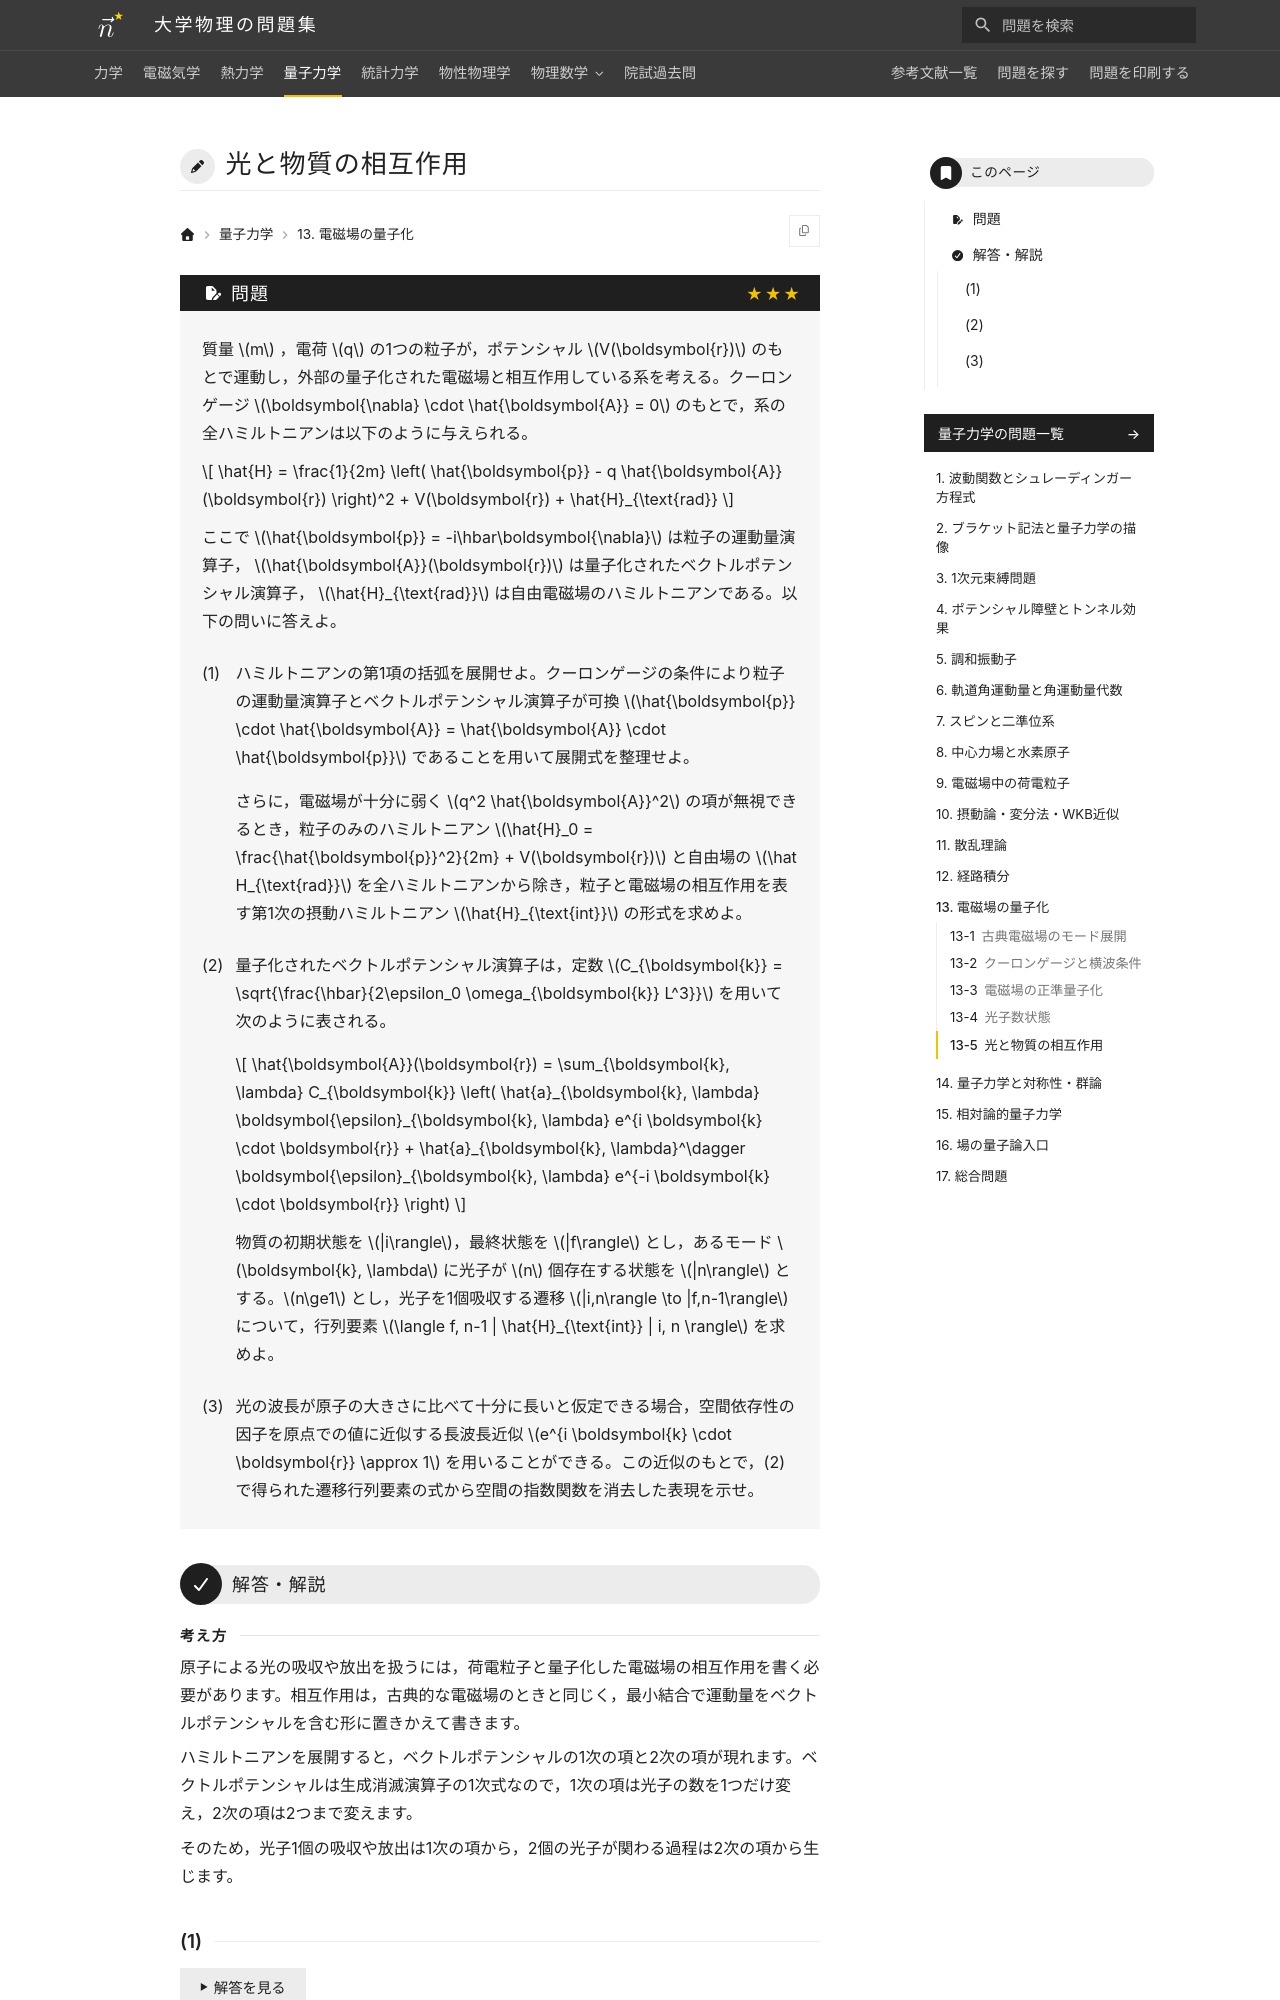

repository: Nanana-2/physics-site · page: 04quantum_mechanics/13/13_050/index.html · generator: mkdocs

---
tags:
  - 発展
---

# 光と物質の相互作用

## 問題

質量 $m$ ，電荷 $q$ の1つの粒子が，ポテンシャル $V(\boldsymbol{r})$ のもとで運動し，外部の量子化された電磁場と相互作用している系を考える。クーロンゲージ $\boldsymbol{\nabla} \cdot \hat{\boldsymbol{A}} = 0$ のもとで，系の全ハミルトニアンは以下のように与えられる。

$$
\hat{H} = \frac{1}{2m} \left( \hat{\boldsymbol{p}} - q \hat{\boldsymbol{A}}(\boldsymbol{r}) \right)^2 + V(\boldsymbol{r}) + \hat{H}_{\text{rad}}
$$

ここで $\hat{\boldsymbol{p}} = -i\hbar\boldsymbol{\nabla}$ は粒子の運動量演算子， $\hat{\boldsymbol{A}}(\boldsymbol{r})$ は量子化されたベクトルポテンシャル演算子， $\hat{H}_{\text{rad}}$ は自由電磁場のハミルトニアンである。以下の問いに答えよ。

(1) ハミルトニアンの第1項の括弧を展開せよ。クーロンゲージの条件により粒子の運動量演算子とベクトルポテンシャル演算子が可換 $\hat{\boldsymbol{p}} \cdot \hat{\boldsymbol{A}} = \hat{\boldsymbol{A}} \cdot \hat{\boldsymbol{p}}$ であることを用いて展開式を整理せよ。

さらに，電磁場が十分に弱く $q^2 \hat{\boldsymbol{A}}^2$ の項が無視できるとき，粒子のみのハミルトニアン $\hat{H}_0 = \frac{\hat{\boldsymbol{p}}^2}{2m} + V(\boldsymbol{r})$ と自由場の $\hat H_{\text{rad}}$ を全ハミルトニアンから除き，粒子と電磁場の相互作用を表す第1次の摂動ハミルトニアン $\hat{H}_{\text{int}}$ の形式を求めよ。

(2) 量子化されたベクトルポテンシャル演算子は，定数 $C_{\boldsymbol{k}} = \sqrt{\frac{\hbar}{2\epsilon_0 \omega_{\boldsymbol{k}} L^3}}$ を用いて次のように表される。

$$
\hat{\boldsymbol{A}}(\boldsymbol{r}) = \sum_{\boldsymbol{k}, \lambda} C_{\boldsymbol{k}} \left( \hat{a}_{\boldsymbol{k}, \lambda} \boldsymbol{\epsilon}_{\boldsymbol{k}, \lambda} e^{i \boldsymbol{k} \cdot \boldsymbol{r}} + \hat{a}_{\boldsymbol{k}, \lambda}^\dagger \boldsymbol{\epsilon}_{\boldsymbol{k}, \lambda} e^{-i \boldsymbol{k} \cdot \boldsymbol{r}} \right)
$$

物質の初期状態を $|i\rangle$，最終状態を $|f\rangle$ とし，あるモード $\boldsymbol{k}, \lambda$ に光子が $n$ 個存在する状態を $|n\rangle$ とする。$n\ge1$ とし，光子を1個吸収する遷移 $|i,n\rangle \to |f,n-1\rangle$ について，行列要素 $\langle f, n-1 | \hat{H}_{\text{int}} | i, n \rangle$ を求めよ。

(3) 光の波長が原子の大きさに比べて十分に長いと仮定できる場合，空間依存性の因子を原点での値に近似する長波長近似 $e^{i \boldsymbol{k} \cdot \boldsymbol{r}} \approx 1$ を用いることができる。この近似のもとで，(2) で得られた遷移行列要素の式から空間の指数関数を消去した表現を示せ。

---
